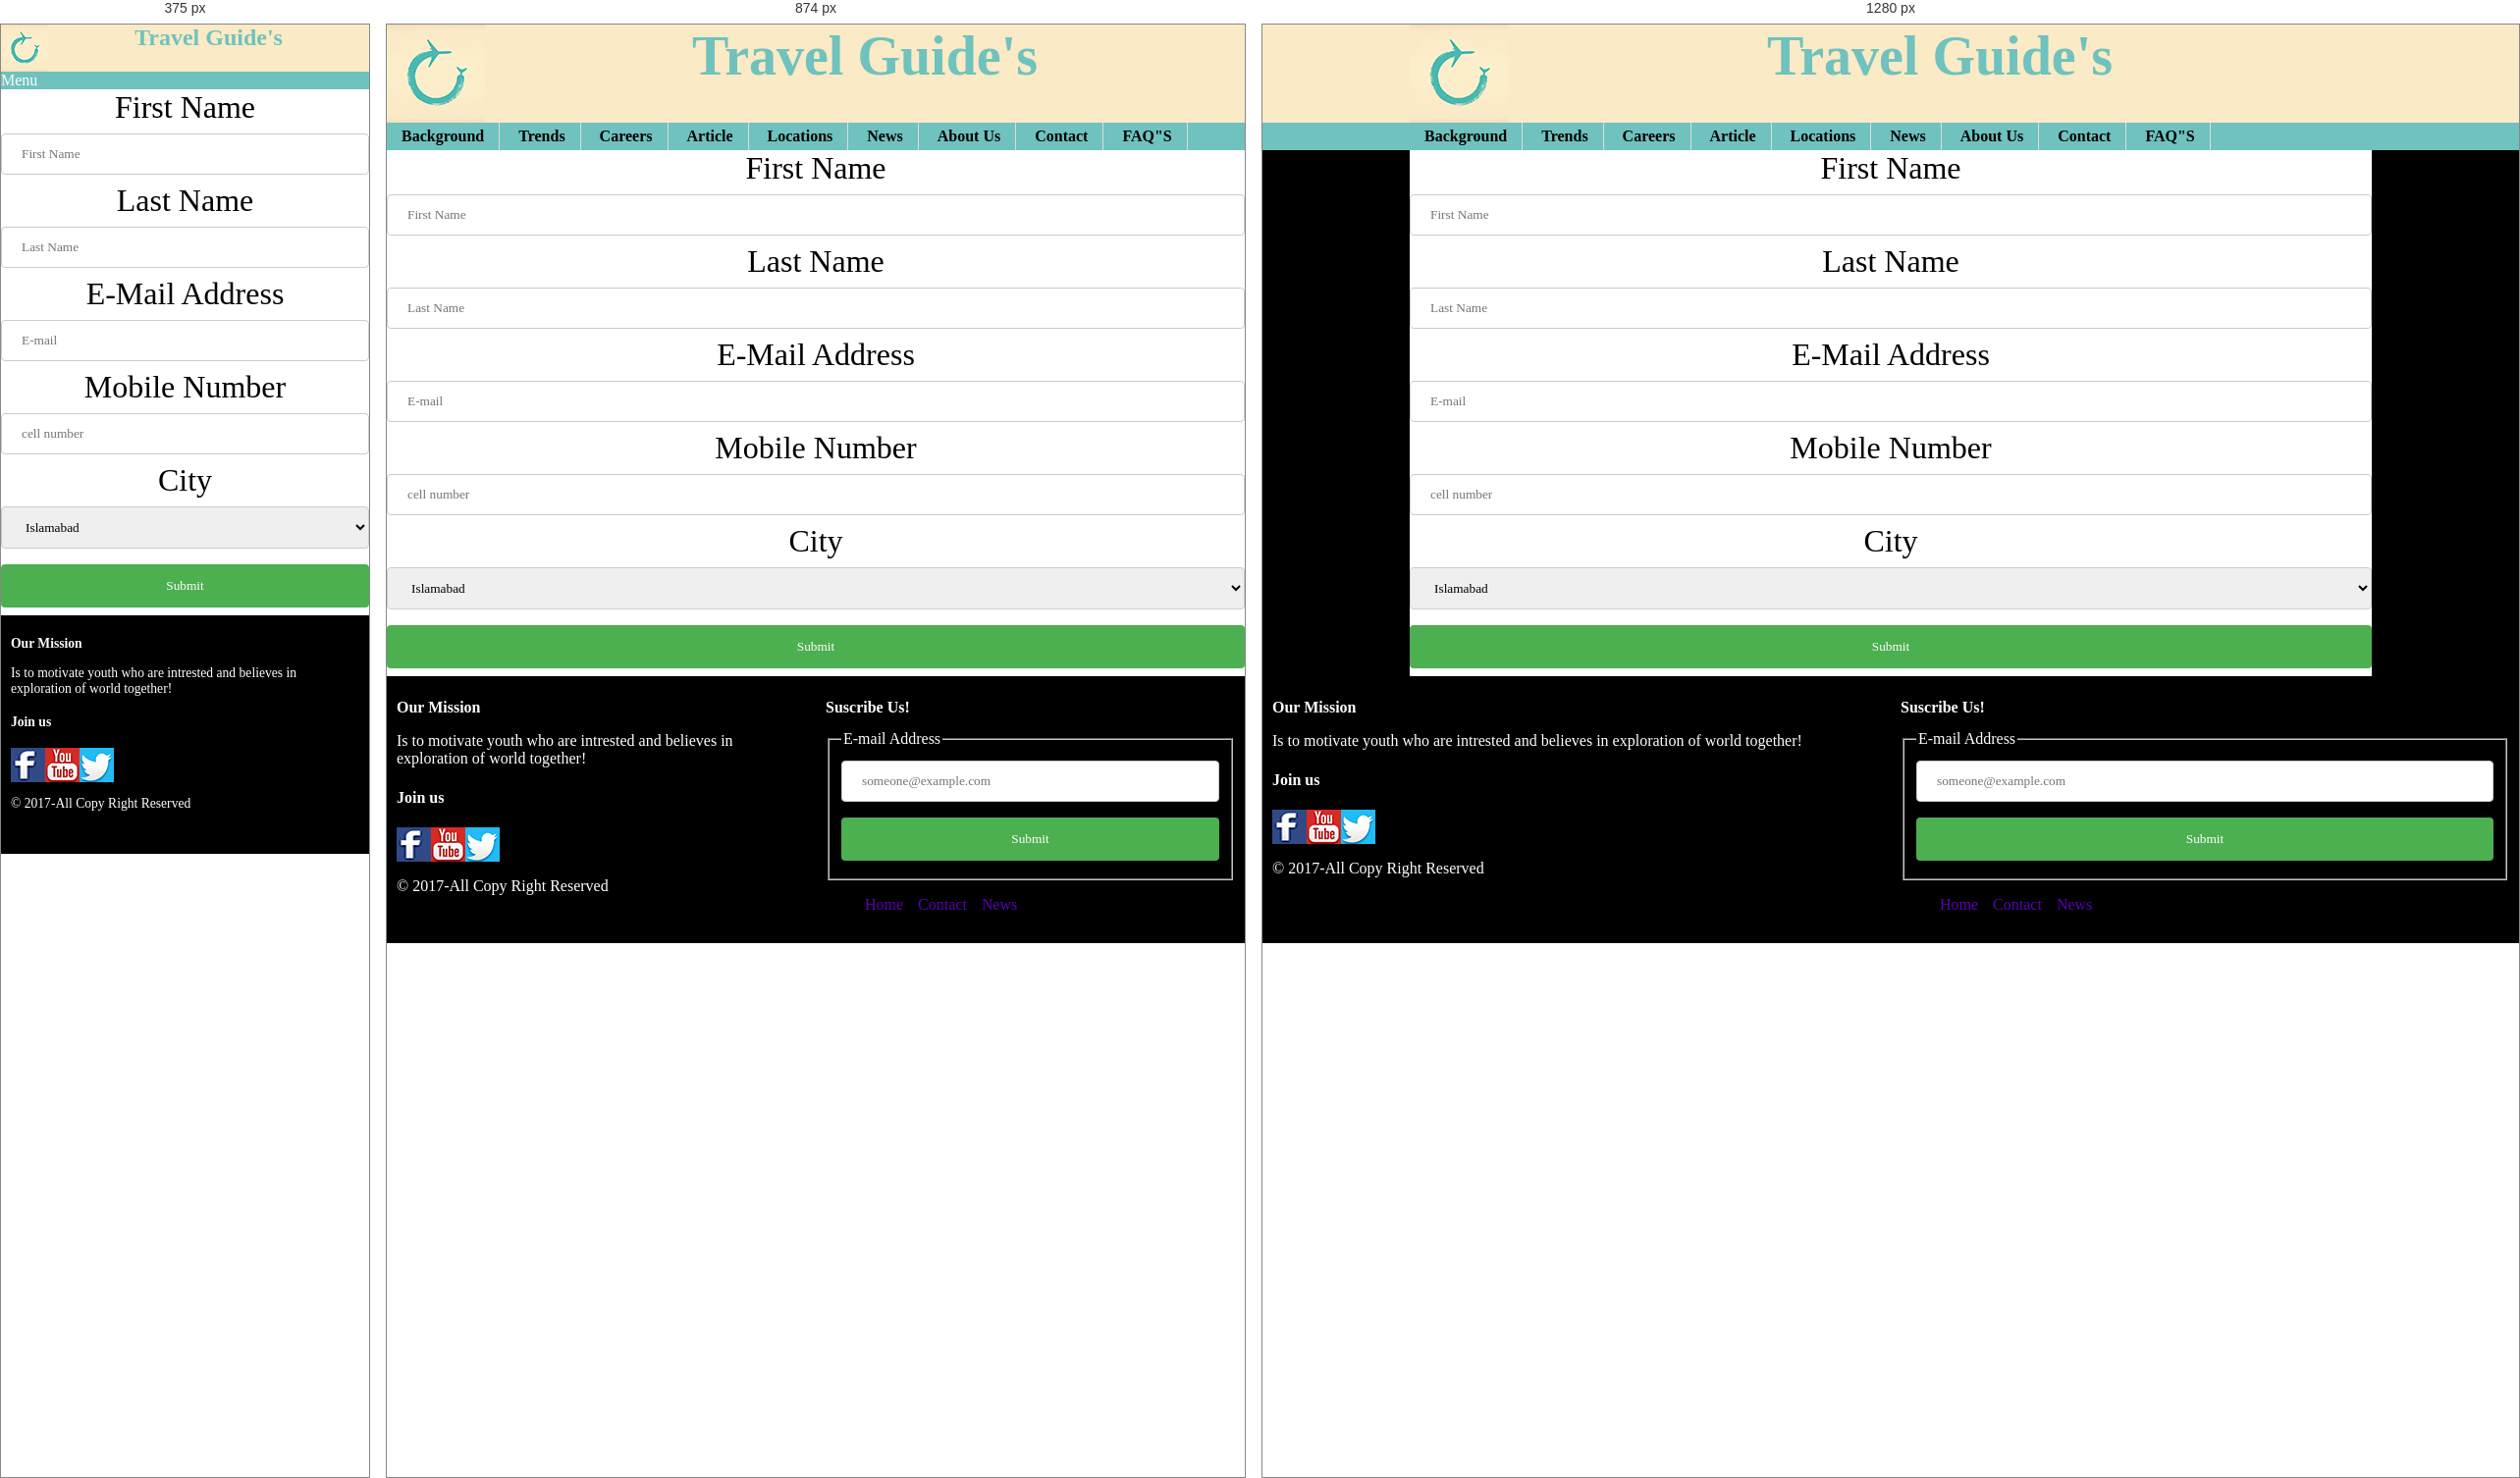
Rendered at 375 px, 874 px and 1280 px, left to right.

<!-- file: contact.html -->
<!DOCTYPE html>
<html lang="en-US">

<head>
	<title>Contact Us</title>
	<meta name="viewport" content="width=device-width, initial-scale=1">
	<meta charset="utf-8">
	<link rel="stylesheet" type="text/css" href="css/default.css">
</head>

<body>
<header><div class="container">
	<a href="index.html" id="logo"><h1>Travel Guide's</h1></a>
	<h2 id="custom-h2">Travel Guide's</h2>
	<div class="clearfix"></div>
</div></header>
<nav>
<div class="container">
<ul>
<li id="main-menu-btn"><div>Menu</div>
	<ul id="main-menu">
		<li><a href="background.html">Background</a></li>
		<li><a href="trends.html">Trends</a></li>
		<li><a href="careers.html">Careers</a></li>
		<li><a href="article.html">Article</a></li>
		<li><a href="location.html">Locations</a></li>
		<li><a href="news.html">News</a></li>
		<li><a href="about.html">About Us</a></li>
		<li><a href="contact.html">Contact</a></li>
		<li><a href="faqs.html">FAQ"S</a></li>
	</ul></li>
	</ul>
	</div>
</nav>
<main>
	<div class="container">
	<div id="tab">
 <form >
    <label>First Name</label>
    <input type="text" id="fname" name="firstname" placeholder="First Name">

    <label>Last Name</label>
    <input type="text" id="lname" name="lastname" placeholder="Last Name" required>
    <label>E-Mail Address</label>
    <input type="email" id="email" name="email" placeholder="E-mail">
    <label>Mobile Number</label>
    <input type="number" id="mnumber" name="mobileno" placeholder="cell number" required>

    <label for="city">City</label>
    <select id="city" name="city">
      <option value="islamabad">Islamabad</option>
      <option value="lahore">Lahore</option>
      <option value="karachi">Karachi</option>
      <option value="Quetta">Quetta</option>
      <option value="faislabad">Faislabad</option>
      <option value="Hydrabad">Hydrabad</option>
    </select>
    <input type="submit" name="submit">
  </form>
   <!-- <form method="post">
    <header id="form-head">CONTACT US</header>
    <LABEL class="form-lable">First Name</LABEL><br/>
    <input type="text" name="First Name" placeholder="First Name" required /><br/>
    <LABEL class="form-lable">Last Name</LABEL><br/>
    <input type="text" name="Last Name" placeholder="Last Name" required /><br/>
    <LABEL class="form-lable">E-Mail Address</LABEL><br/>
    <input type="email" name="E-Mail" placeholder="E-Mail" required /><br/>
    <LABEL class="form-lable">Mobile Number</LABEL><br/>
    <input type="number" name="num" placeholder="Mobile Number" required />
    <br/>
    <input type="submit" name="submit" value="submit" />
    </form>
-->


	</div>
	</div>
</main>
<footer>
	<div class="two-col">
	<h2>Our Mission</h2>
	<p>Is to motivate youth who are intrested and believes in exploration of world together!</p>
	<h4>Join us</h4>
	<div id="foot-1"></div>
	<div id="foot-2"></div>
	<div id="foot-3"></div>
	<div id="foot-4"></div>
	<div class="clearfix"></div>
    <p id="copy-right">&copy; 2017-All Copy Right Reserved</p>
</div>

<div class="two-col-right">
	<h2>Suscribe Us!</h2>
	<form>
	<fieldset>
		<legend>E-mail Address</legend>
		<input type="email" name="email" placeholder="[email-redacted]" required="">
		<input type="submit" name="submit">
	</fieldset>
	</form>
	<ul id="foot-nav">
		<li><a class="anchor" href="index.html">Home</a></li>
		<li><a class="anchor" href="contact.html">Contact</a></li>
		<li><a class="anchor" href="news.html">News</a></li>
	</ul>
</div>
<div class="clearfix"></div>
</footer>
</body>
</html>

/* @media block from default.css */
@media (min-width:768px){
        .container p {font-size:2em;}
    	#logo h1 {
    		width:100px;
    		height:100px;
    		background: #faeac5 url(../graphics/logo.png) top left no-repeat;
    		}
    		/*#top-menu{display:block;}*/
    		#custom-h2 {font-size:3.5em;}
            .bg-img-form{
           height:600px;
           background:url("../graphics/cover-03.jpg");
    }
            nav {width:100%;}
    		nav ul li#main-menu-btn div{display:none;}
            nav ul li#main-menu-btn ul li form input{display:inline-block;}
    		#main-menu li  {margin:0px;padding:0px;display:inline-block;font-family:secondaryfont;}
    	#cover {margin:0;padding:0;height:800px;
    	background: url("../graphics/cover.jpg") no-repeat center;background-size: cover;}
    	#cover1 {height:800px;
        background: url("../graphics/cover-01.jpg") no-repeat center;background-size: cover;}
    	#banner-01 {height:250px;
    	background: url("../graphics/banner.jpg") no-repeat center;background-size: cover;}
    	#banner-02 {height:250px;
        background: url("../graphics/banner-01.jpg") no-repeat center;background-size: cover;}
        #banner-03 {height:250px;
        background: url("../graphics/banner-02.jpg") no-repeat center;background-size: cover;}
        nav ul li#main-menu-btn ul{display: block;}
        #sec-img-1
    {
        width:350px;
        height:180px;
        background-image: url("../graphics/trip.jpg");
    }
    #sec-img-2
    {
        box-sizing:border-box;
        width:350px;
        height:180px;
        background-image: url("../graphics/tour.jpg");
    }
    #sec-img-3
    {
        width:350px;
        height:180px;
        background-image: url("../graphics/journey.jpg");
    }
    	#main-menu li a{display:inline-block;}
       /*figure img{width:100%;}*/
    	section{background-color:#fff;}
        section#division-1 {background-color:#111109;color:#fff;}
        .news-pic{
        margin:0 auto;padding: 0;width:320px;height:180px;
        background:url("../graphics/news1.jpg");
    }
        .history-pic{
        margin:0 auto;padding: 0;width:320px;height:180px;
        background:url("../graphics/history.jpg");
    }
     .nimg{
        margin:0 auto;padding:0;width:320px;height:180px;
        background:url("../graphics/news.jpg");
    }
     .career-pic{
        margin:0 auto;padding:0;width:320px;height:180px;
        background:url("../graphics/career.jpg");
    }
    .faq-pic{
        margin:0 auto;padding:0;width:320px;height:180px;
        background:url("../graphics/faqs.jpg");
    }
        .three-col {
        	width:33%;
        }
        .two-col {
        	width:50%;
            height:100%;
            display:block;
        }
        .two-col-right{
            width:50%;
            height:100%;
            display:block;
        }
        .four-col{
            width:35px;
            background-image: url("../graphics/search-icon.png");
            height:35px;

        }
    /*div.slide-up {
      height:auto;
      overflow:hidden;
    }
    div.slide-up p,h2 {
      animation: 1s slide-up;
      margin-top:0%;
    }

    @keyframes slide-up {
      from {
        margin-top: 1%;
        height: 10%; 
      }

      to {
        margin-top: 0%;
        height: 100%;
      }
    */

           #cover .cover-message {
        padding-top:100px;
    }
    #cover .cover-message h2{
        font-size:3.6em;
    }
    #cover .cover-message p{
        font-size:1.5em;
    }
     #cover1 .cover-message {
        padding-top:100px;
    }
    #cover1 .cover-message h2{
        font-size:3.6em;
    }
    #cover1 .cover-message p{
        font-size:1.5em;
    }
    #check
    {
    width: 32%;
    display: inline-block;
    }
    .image-wrapper-1
    {
        box-sizing:border-box;
        display:block;
        width:320px;
        height:250px;
        background:url("../graphics/location-01.jpg");
    }
    .image-wrapper-2
    {
        box-sizing:border-box;
        display:block;
        width:320px;
        height:250px;
        background:url("../graphics/location-02.jpg");
    }
    .image-wrapper-3
    {
        box-sizing:border-box;
        display:block;
        width:320px;
        height:250px;
        background:url("../graphics/location-03.jpg");
    }
    .image-wrapper-4
    {
        box-sizing:border-box;
        display:block;
        margin:0px;
        padding:0px;
        width:320px;
        height:250px;
        background:url("../graphics/location-04.jpg");
    }
    .image-wrapper-5
    {
        box-sizing:border-box;
        display:block;
        margin:0px;
        padding:0px;
        width:320px;
        height:250px;
        background:url("../graphics/location-05.jpg");
    }
    .image-wrapper-6
    {
        box-sizing:border-box;
        display:block;
        margin:0px;
        padding:0px;
        width:320px;
        height:250px;
        background:url("../graphics/location-06.jpg");
    }
    .image-wrapper-7
    {
        box-sizing:border-box;
        display:block;
        margin:0px;
        padding:0px;
        width:320px;
        height:250px;
        background:url("../graphics/location-07.jpg");
    }
    .image-wrapper-8
    {
        box-sizing:border-box;
        display:block;
        margin:0px;
        padding:0px;
        width:320px;
        height:250px;
        background:url("../graphics/location-08.jpg");
    }
    #submit{
        box-sizing:border-box;
        margin: 0px 5px;
        width:5em;
        height: 2.8em;
    }
    #submit:hover{
        background-color:#6fc2bd;
    }
    .search-box{
        box-sizing:border-box;
        margin:5px 0px;
        padding: 0px;
        float:right;
        display:block;
    }
    #foot-nav li{
            box-sizing:border-box;
            float:left;
            margin:0px;
            padding:0px;
            margin-right:15px; 
            list-style:none;
            display:inline;
        }
        #foot-nav a.anchor{
            color:#5900b3;
            text-decoration:none;
            font-size:1em;
        }
        #foot-nav a.anchor:hover{
            color:#FFA500;
        }
        main.container form header#form-head
        {

            width:50%;
            background-color:#ccc;
            color:#fff;
            font-family:secondaryfont;
            font-size:2em;
        }
    footer {height:auto;font-size:1em;}
    }

/* @media block from default.css */
@media (min-width:980px){
    .container{width:980px;margin: 0px auto;padding: 0px;}
    }